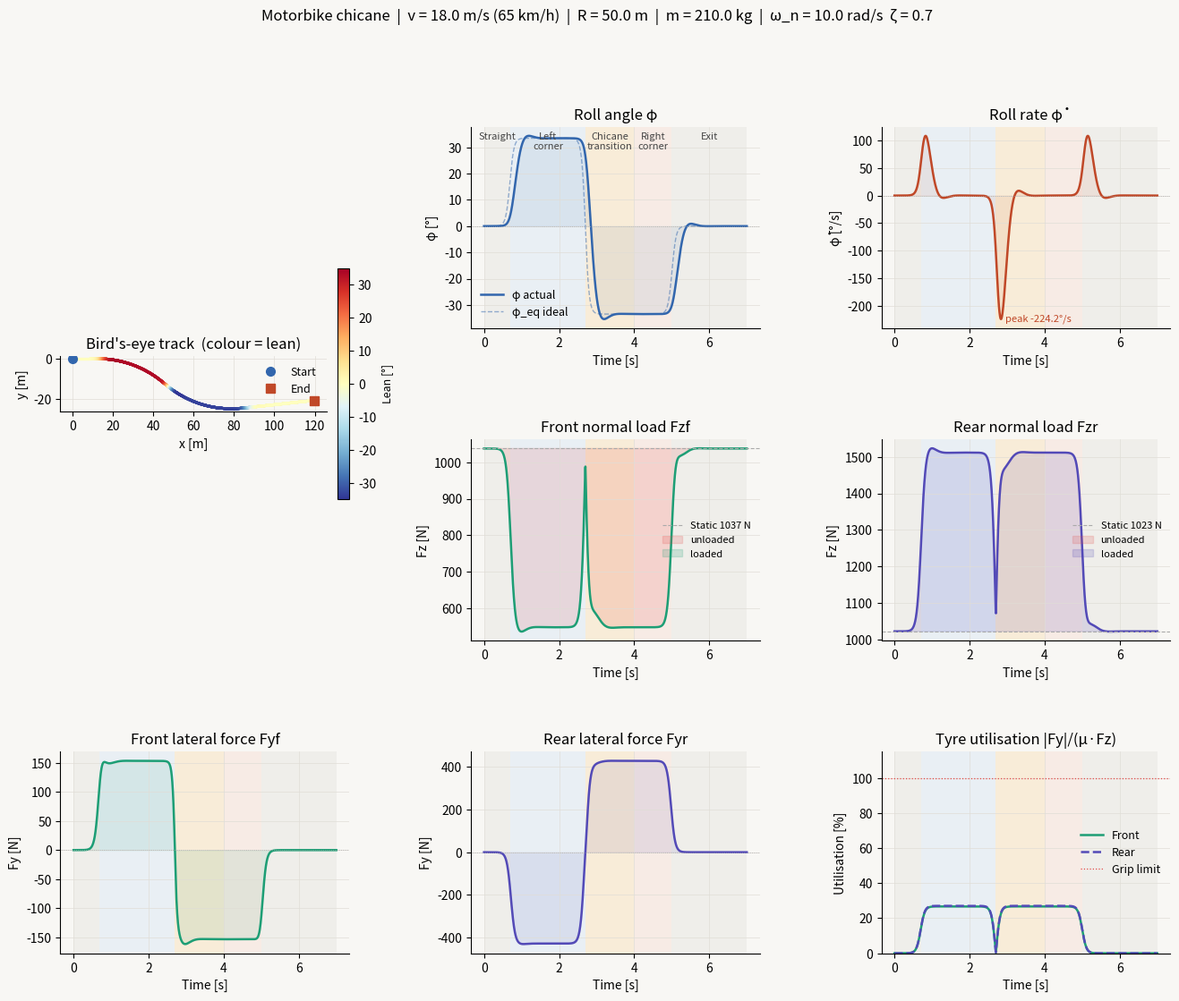

Source code (Python): (Note: this script raises an exception after producing the figure.)
"""
Motorbike chicane — roll dynamics + tyre forces
================================================

Physics model
─────────────
State: [φ, φ̇], integrated with scipy RK45.

Roll equation (closed-loop 2nd-order lean tracking):
  φ̈ = ω_n²·(φ_eq − φ) − 2·ζ·ω_n·φ̇
  φ_eq = arctan(v²·|κ|/g)   ← always positive; sign handled separately

Normal load distribution — three contributions:

  (a) Static split
        Fzf_stat = m·g·Lr/L,   Fzr_stat = m·g·Lf/L

  (b) Roll-axis centripetal load transfer  ← KEY FIX vs. previous version
      On a single-track vehicle the bike always leans INTO the corner,
      so the centripetal force is always directed toward the CoM from
      the contact patch — regardless of left or right turn direction.
      The magnitude of the longitudinal (pitch-axis) load transfer is
      therefore proportional to |a_y|, NOT signed a_y:

        ΔFz_lat = m·v²·|κ|·(h − h_ra) / L
        → Fzf decreases,  Fzr increases  (same for left AND right corner)

  (c) Roll-axis inertial couple during φ̈ transients
      The angular acceleration Ix·φ̈ has a component along the roll axis:
        M_ra = Ix·φ̈·sin(ε_ra)
      This IS signed — it reverses during the chicane direction change
      (φ̈ changes sign as the bike crosses the upright position).
      Effect: front loads briefly during one half of the transition,
      rear loads during the other half.

Tyre lateral forces — Pacejka Magic Formula (simplified):
  Fy = Fz · D · sin(C · arctan(B·α − E·(B·α − arctan(B·α))))
  Slip angles: α_f = Lf·κ,  α_r = −Lr·κ  (signed — same as before)

Roll-axis geometry:
  Roll axis from front contact (h_rc_f ≈ 0.03 m, telescopic fork)
  to rear contact (h_rc_r ≈ 0.17 m, swing-arm).
  Inclination: ε_ra = arctan((h_rc_f − h_rc_r)/L) ≈ −5.5°
  Height at CoM: h_ra = h_rc_r + (h_rc_f − h_rc_r)·(Lr/L)
"""

import numpy as np
import matplotlib.pyplot as plt
import matplotlib.gridspec as gridspec
from scipy.integrate import solve_ivp

# ─────────────────────────────────────────────────────────────────
# PARAMETERS
# ─────────────────────────────────────────────────────────────────
p = dict(
    m       = 210.0,   # total mass  [kg]
    Ix      = 28.0,    # roll moment of inertia  [kg·m²]
    h       = 0.62,    # CoM height  [m]
    L       = 1.45,    # wheelbase  [m]
    Lf      = 0.72,    # CoM–front distance  [m]  → Lr = 0.73 m
    v       = 18.0,    # speed  [m/s]  (≈ 65 km/h)
    g       = 9.81,

    # Roll response (sport bike: ω_n ≈ 10 rad/s, ζ ≈ 0.7)
    omega_n = 10.0,
    zeta    =  0.7,

    # Roll-axis contact heights
    h_rc_f  = 0.03,    # front  [m]
    h_rc_r  = 0.17,    # rear   [m]

    # Pacejka tyre parameters
    B = 10.0,  C = 1.9,  D = 1.05,  E = 0.97,

    R_turn  = 50.0,    # corner radius  [m]
)

SIM_T = 7.0


# ─────────────────────────────────────────────────────────────────
# CURVATURE PROFILE  κ(t)  [1/m]
# ─────────────────────────────────────────────────────────────────
def sigmoid(x, k=18.0):
    return 1.0 / (1.0 + np.exp(-k * x))

def curvature_profile(t, R):
    """Signed curvature: +1/R = left, -1/R = right."""
    inv = 1.0 / R
    return (
          inv * sigmoid(t - 0.7)
        - inv * sigmoid(t - 2.7)
        - inv * sigmoid(t - 2.7)
        + inv * sigmoid(t - 5.0)
    )


# ─────────────────────────────────────────────────────────────────
# PACEJKA MAGIC FORMULA
# ─────────────────────────────────────────────────────────────────
def magic_formula(alpha, Fz, B, C, D, E):
    Fz = max(float(Fz), 0.0)
    return Fz * D * np.sin(C * np.arctan(
        B*alpha - E*(B*alpha - np.arctan(B*alpha))
    ))


# ─────────────────────────────────────────────────────────────────
# ODE  — state = [φ, φ̇]
# ─────────────────────────────────────────────────────────────────
def equations(t, state, p):
    phi, phi_dot = state
    v  = p['v'];  g  = p['g']
    wn = p['omega_n'];  z = p['zeta']

    kappa  = curvature_profile(t, p['R_turn'])
    # Equilibrium lean depends only on |curvature| (left/right symmetric)
    phi_eq = np.sign(kappa) * np.arctan(v**2 * abs(kappa) / g)

    phi_ddot = wn**2 * (phi_eq - phi) - 2*z*wn * phi_dot
    return [phi_dot, phi_ddot]


# ─────────────────────────────────────────────────────────────────
# INTEGRATE
# ─────────────────────────────────────────────────────────────────
t_eval = np.linspace(0, SIM_T, 1400)
sol = solve_ivp(
    lambda t, y: equations(t, y, p),
    (0.0, SIM_T), [0.0, 0.0],
    t_eval=t_eval, method='RK45', rtol=1e-8, atol=1e-10
)
t       = sol.t
phi     = sol.y[0]
phi_dot = sol.y[1]


# ─────────────────────────────────────────────────────────────────
# POST-PROCESS
# ─────────────────────────────────────────────────────────────────
m   = p['m'];  g  = p['g'];  h  = p['h']
L   = p['L'];  Lf = p['Lf']; Lr = L - Lf
Ix  = p['Ix']; v  = p['v']
h_rc_f = p['h_rc_f']; h_rc_r = p['h_rc_r']
B, C, D, E = p['B'], p['C'], p['D'], p['E']

h_ra       = h_rc_r + (h_rc_f - h_rc_r) * (Lr / L)
epsilon_ra = np.arctan2(h_rc_f - h_rc_r, L)

kappa      = np.array([curvature_profile(ti, p['R_turn']) for ti in t])
phi_eq_arr = np.sign(kappa) * np.arctan(v**2 * np.abs(kappa) / g)
phi_ddot   = np.gradient(phi_dot, t)

# (b) Roll-axis centripetal load transfer — use |κ|, symmetric left/right
#     The bike always leans into the corner; relative to the lean axis,
#     left and right are identical. The pitch moment arm is (h - h_ra).
a_y_mag     = v**2 * np.abs(kappa)             # |lateral acceleration|  [m/s²]
M_pitch_lat = m * a_y_mag * (h - h_ra)         # always positive → always rear-biased

# (c) Roll-axis inertial couple — this IS signed (reverses during chicane)
M_rollaxis  = Ix * phi_ddot * np.sin(epsilon_ra)

# Normal loads
delta_Fz = (M_pitch_lat + M_rollaxis) / L
Fzf = np.clip(m*g*Lr/L - delta_Fz, 0, None)
Fzr = np.clip(m*g*Lf/L + delta_Fz, 0, None)

# Lateral tyre forces — slip angles remain signed (centripetal direction)
alpha_f =  Lf * kappa
alpha_r = -Lr * kappa
Fyf = np.array([magic_formula(a, fz, B, C, D, E) for a, fz in zip(alpha_f, Fzf)])
Fyr = np.array([magic_formula(a, fz, B, C, D, E) for a, fz in zip(alpha_r, Fzr)])
util_f = np.abs(Fyf) / np.maximum(D * Fzf, 1.0)
util_r = np.abs(Fyr) / np.maximum(D * Fzr, 1.0)

# Bird's-eye trajectory
heading = np.zeros(len(t))
bx, by  = np.zeros(len(t)), np.zeros(len(t))
for i in range(1, len(t)):
    dt = t[i] - t[i-1]
    heading[i] = heading[i-1] - kappa[i-1]*v*dt
    bx[i] = bx[i-1] + v*dt*np.cos(heading[i-1])
    by[i] = by[i-1] + v*dt*np.sin(heading[i-1])

lean_deg = np.degrees(phi)
Fzf_s, Fzr_s = m*g*Lr/L, m*g*Lf/L


# ─────────────────────────────────────────────────────────────────
# PLOT
# ─────────────────────────────────────────────────────────────────
plt.rcParams.update({
    'figure.facecolor': '#f8f7f4',
    'axes.facecolor':   '#f8f7f4',
    'axes.grid':        True,
    'grid.color':       '#e0ddd6',
    'grid.linewidth':   0.5,
    'axes.spines.top':  False,
    'axes.spines.right':False,
    'font.family':      'sans-serif',
    'font.size':        10,
})

fig = plt.figure(figsize=(16, 12))
fig.suptitle(
    f'Motorbike chicane  |  v = {v} m/s ({v*3.6:.0f} km/h)  |  '
    f'R = {p["R_turn"]} m  |  m = {m} kg  |  '
    f'ω_n = {p["omega_n"]} rad/s  ζ = {p["zeta"]}',
    fontsize=12, fontweight='500', y=0.99
)

gs = gridspec.GridSpec(3, 3, figure=fig, hspace=0.55, wspace=0.42)
ax_track = fig.add_subplot(gs[0:2, 0])
ax_lean  = fig.add_subplot(gs[0, 1])
ax_rate  = fig.add_subplot(gs[0, 2])
ax_fzf   = fig.add_subplot(gs[1, 1])
ax_fzr   = fig.add_subplot(gs[1, 2])
ax_fyf   = fig.add_subplot(gs[2, 0])
ax_fyr   = fig.add_subplot(gs[2, 1])
ax_util  = fig.add_subplot(gs[2, 2])

# Track
norm_c = plt.Normalize(-35, 35)
cmap_c = plt.cm.RdYlBu_r
for i in range(len(t)-1):
    ax_track.plot(bx[i:i+2], by[i:i+2],
                  color=cmap_c(norm_c(lean_deg[i])), lw=2.2)
ax_track.plot(bx[0],  by[0],  'o', color='#3266ad', ms=7, zorder=5, label='Start')
ax_track.plot(bx[-1], by[-1], 's', color='#C04828', ms=7, zorder=5, label='End')
ax_track.set_aspect('equal')
ax_track.set_title("Bird's-eye track  (colour = lean)")
ax_track.set_xlabel('x [m]'); ax_track.set_ylabel('y [m]')
ax_track.legend(fontsize=9, frameon=False)
sm = plt.cm.ScalarMappable(cmap=cmap_c, norm=norm_c); sm.set_array([])
fig.colorbar(sm, ax=ax_track, fraction=0.04, pad=0.04).set_label('Lean [°]', fontsize=9)

# Roll angle
ax_lean.plot(t, lean_deg,               color='#3266ad', lw=1.8, label='φ actual')
ax_lean.plot(t, np.degrees(phi_eq_arr), color='#3266ad', lw=1.0,
             ls='--', alpha=0.5,         label='φ_eq ideal')
ax_lean.axhline(0, color='#aaa', lw=0.6, ls=':')
ax_lean.fill_between(t, lean_deg, alpha=0.10, color='#3266ad')
ax_lean.set_title('Roll angle φ'); ax_lean.set_xlabel('Time [s]')
ax_lean.set_ylabel('φ [°]'); ax_lean.legend(fontsize=9, frameon=False)

# Roll rate
ax_rate.plot(t, np.degrees(phi_dot), color='#C04828', lw=1.8)
ax_rate.axhline(0, color='#aaa', lw=0.6, ls=':')
ax_rate.fill_between(t, np.degrees(phi_dot), alpha=0.10, color='#C04828')
ax_rate.set_title('Roll rate φ̇'); ax_rate.set_xlabel('Time [s]')
ax_rate.set_ylabel('φ̇ [°/s]')
idx_peak = np.argmax(np.abs(phi_dot))
ax_rate.annotate(f'  peak {np.degrees(phi_dot[idx_peak]):.1f}°/s',
                 xy=(t[idx_peak], np.degrees(phi_dot[idx_peak])),
                 fontsize=8, color='#C04828', va='center')

# Normal loads
for ax, Fz, col, Fzs, ttl in [
    (ax_fzf, Fzf, '#1D9E75', Fzf_s, 'Front normal load Fzf'),
    (ax_fzr, Fzr, '#534AB7', Fzr_s, 'Rear normal load Fzr'),
]:
    ax.plot(t, Fz, color=col, lw=1.8)
    ax.axhline(Fzs, color='#aaa', lw=0.8, ls='--', label=f'Static {Fzs:.0f} N')
    ax.fill_between(t, Fz, Fzs, where=Fz <  Fzs, color='#E24B4A', alpha=0.18, label='unloaded')
    ax.fill_between(t, Fz, Fzs, where=Fz >= Fzs, color=col,       alpha=0.18, label='loaded')
    ax.set_title(ttl); ax.set_xlabel('Time [s]')
    ax.set_ylabel('Fz [N]'); ax.legend(fontsize=8, frameon=False)

# Lateral forces
for ax, Fy, col, ttl in [
    (ax_fyf, Fyf, '#1D9E75', 'Front lateral force Fyf'),
    (ax_fyr, Fyr, '#534AB7', 'Rear lateral force Fyr'),
]:
    ax.plot(t, Fy, color=col, lw=1.8)
    ax.axhline(0, color='#aaa', lw=0.6, ls=':')
    ax.fill_between(t, Fy, alpha=0.12, color=col)
    ax.set_title(ttl); ax.set_xlabel('Time [s]'); ax.set_ylabel('Fy [N]')

# Utilisation
ax_util.plot(t, util_f*100, color='#1D9E75', lw=1.8, label='Front')
ax_util.plot(t, util_r*100, color='#534AB7', lw=1.8, ls='--', label='Rear')
ax_util.axhline(100, color='#E24B4A', lw=0.9, ls=':', label='Grip limit')
ax_util.set_title('Tyre utilisation |Fy|/(μ·Fz)'); ax_util.set_xlabel('Time [s]')
ax_util.set_ylabel('Utilisation [%]'); ax_util.set_ylim(0, 115)
ax_util.legend(fontsize=9, frameon=False)

# Phase shading
phases = [
    (0.0, 0.7, '#d3d1c7', 'Straight'),
    (0.7, 2.7, '#b5d4f4', 'Left\ncorner'),
    (2.7, 4.0, '#fac775', 'Chicane\ntransition'),
    (4.0, 5.0, '#f5c4b3', 'Right\ncorner'),
    (5.0, 7.0, '#d3d1c7', 'Exit'),
]
ts_axes = [ax_lean, ax_rate, ax_fzf, ax_fzr, ax_fyf, ax_fyr, ax_util]
for t0, t1, col, label in phases:
    for ax in ts_axes:
        ax.axvspan(t0, t1, color=col, alpha=0.22, lw=0)
    yhi = ax_lean.get_ylim()[1]
    ax_lean.text((t0+t1)/2, yhi*0.95, label,
                 ha='center', va='top', fontsize=8, color='#444',
                 multialignment='center')

plt.savefig('/mnt/user-data/outputs/chicane_simulation.png',
            dpi=150, bbox_inches='tight')
print("Saved → /mnt/user-data/outputs/chicane_simulation.png")

print(f"\n── Peak values ──────────────────────────────────────────")
print(f"  Max lean angle    : {np.max(np.abs(lean_deg)):.1f}°"
      f"  (equilibrium: {np.max(np.abs(np.degrees(phi_eq_arr))):.1f}°)")
print(f"  Max roll rate     : {np.max(np.abs(np.degrees(phi_dot))):.1f} °/s"
      f"  at t = {t[np.argmax(np.abs(phi_dot))]:.2f} s")
print(f"  Front Fz range    : {np.min(Fzf):.0f} – {np.max(Fzf):.0f} N"
      f"  (static = {Fzf_s:.0f} N)")
print(f"  Rear  Fz range    : {np.min(Fzr):.0f} – {np.max(Fzr):.0f} N"
      f"  (static = {Fzr_s:.0f} N)")
print(f"  Max |Fyf|         : {np.max(np.abs(Fyf)):.0f} N")
print(f"  Max |Fyr|         : {np.max(np.abs(Fyr)):.0f} N")
print(f"  Peak front util   : {np.max(util_f)*100:.1f} %")
print(f"  Peak rear  util   : {np.max(util_r)*100:.1f} %")
print(f"  Roll-axis angle ε : {np.degrees(epsilon_ra):.2f}°")
M_ra_max = np.max(np.abs(Ix * phi_ddot * np.sin(epsilon_ra)))
print(f"  Max roll-axis M   : {M_ra_max:.1f} N·m  → ΔFz = {M_ra_max/L:.0f} N")

# Verify symmetry: steady-state Fzf in left vs right corner
mask_left  = (t > 1.5) & (t < 2.5)
mask_right = (t > 4.2) & (t < 4.9)
print(f"\n── Left/right symmetry check ────────────────────────────")
print(f"  Fzf in left corner  : {np.mean(Fzf[mask_left]):.0f} N")
print(f"  Fzf in right corner : {np.mean(Fzf[mask_right]):.0f} N  (should match ↑)")
print(f"  Fzr in left corner  : {np.mean(Fzr[mask_left]):.0f} N")
print(f"  Fzr in right corner : {np.mean(Fzr[mask_right]):.0f} N  (should match ↑)")

plt.show()
